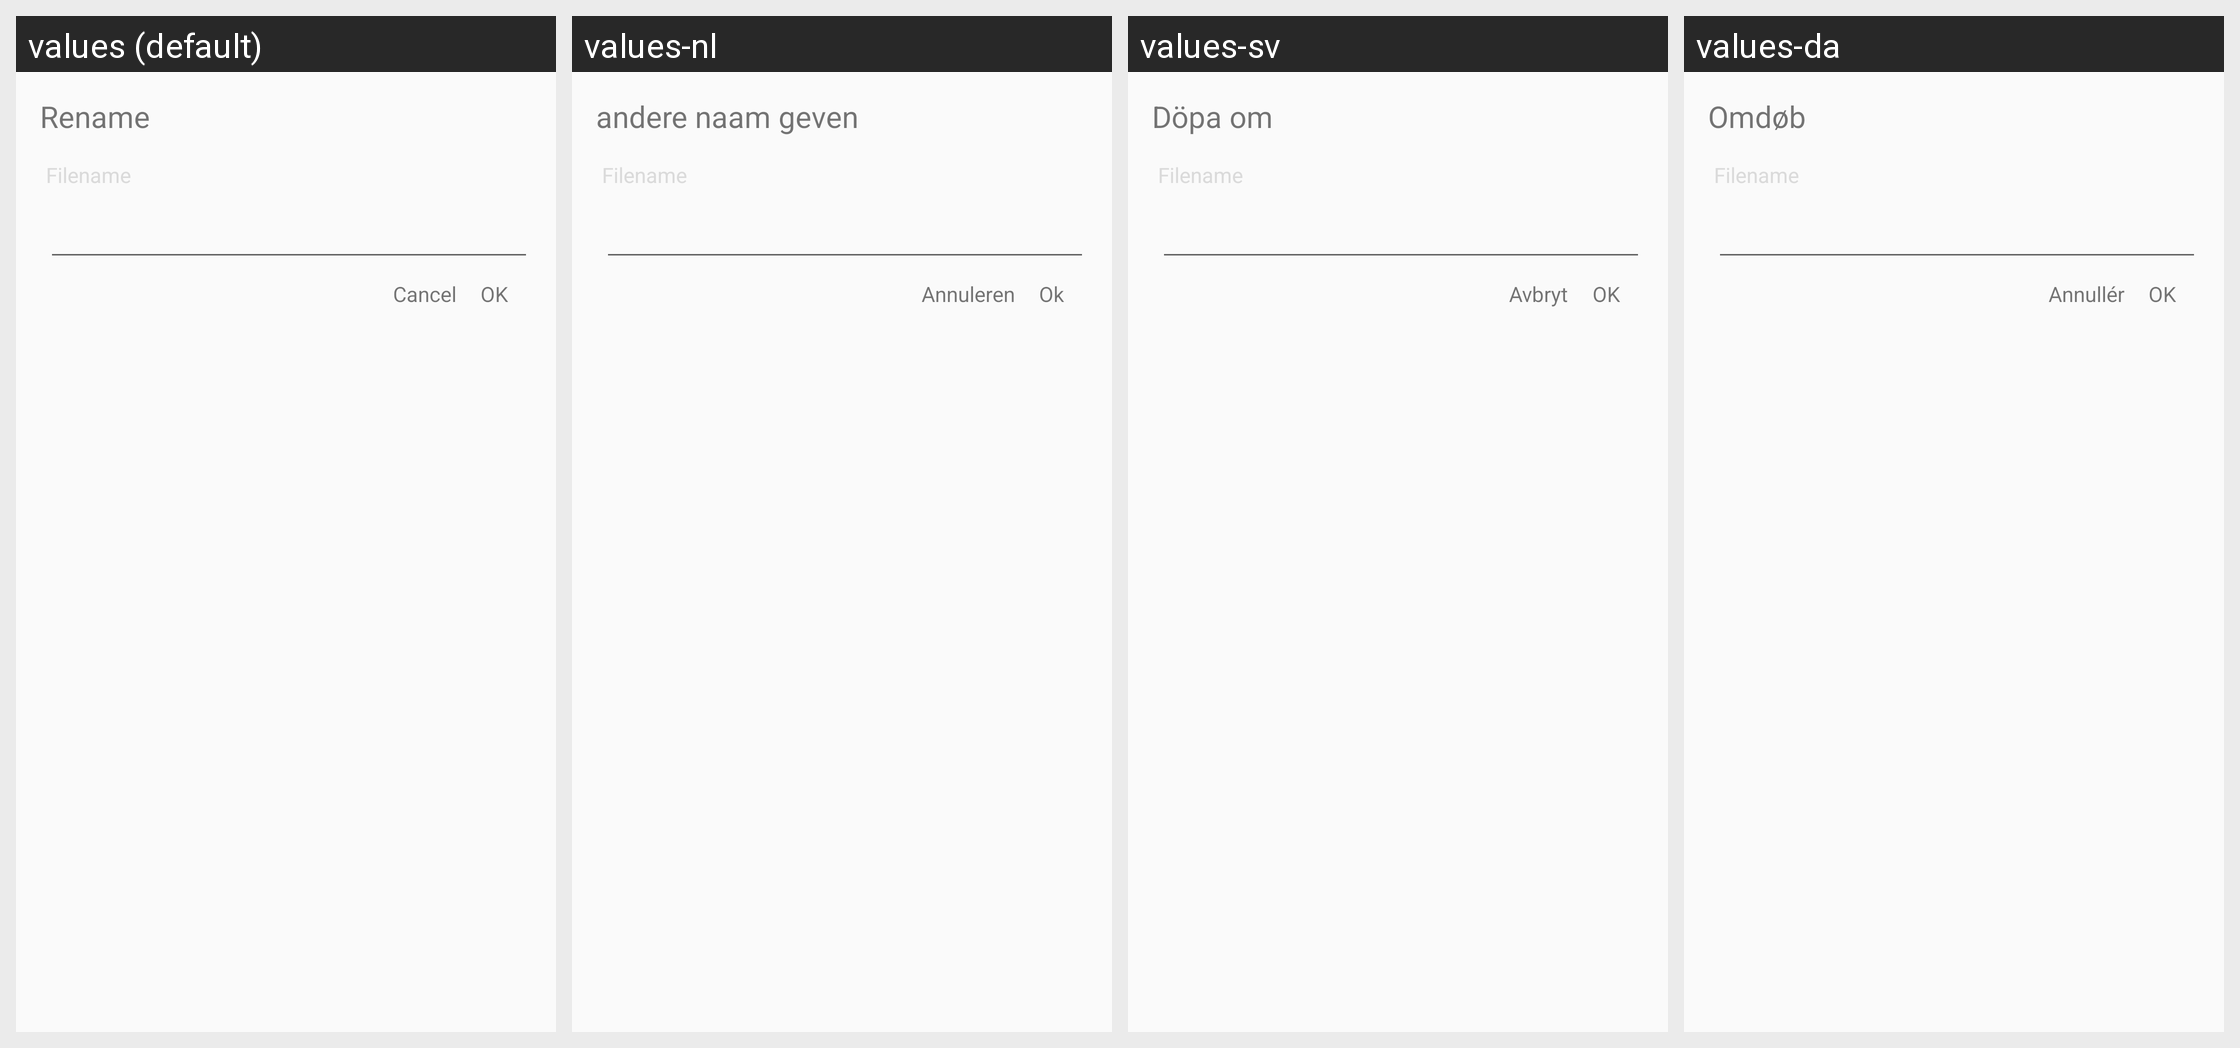

Translations of the strings shown on this Android screen, per locale in the grid:
Android screen res/layout/rename_file_dialog.xml rendered under 4 locales, left to right: values (default), values-nl, values-sv, values-da. Device: Nexus 5 (rendered at 1080×1920; each locale shown at half size, 540×960, under a caption strip naming it); theme Theme.VLC.Transparent.
Other locales in the repository, not shown: values-ar, values-ast, values-be, values-bn-rBD, values-bn-rIN, values-bs, values-ca, values-co, values-cs, values-cy, values-de, values-el, values-en-rGB, values-es, values-es-rMX, values-et, values-eu, values-fa, values-fi, values-fo, values-fr, values-fy, values-gd, values-gl, values-gu-rIN, values-he, values-hi, values-hr, values-hu, values-id, values-is, values-it, values-ja, values-kab, values-km, values-kn, values-ko, values-lt, values-lv, values-ml, values-mr, values-ms, values-my, values-nb, values-ne-rNP, values-or, values-pa, values-pl, values-pt, values-pt-rBR, values-ro, values-ru, values-si, values-sk, values-sl, values-sq, values-sr, values-ta, values-te, values-th, values-tr, values-tt, values-ug, values-uk, values-ur, values-uz, values-vi, values-wa, values-zh-rCN, values-zh-rTW.
Strings drawn on this screen, with the default value and each locale's value (text and hints the layout hard-codes, and strings that could not be matched under every locale, appear in the picture but are not listed):

rename
  values: Rename
  values-nl: andere naam geven
  values-sv: Döpa om
  values-da: Omdøb

file_name
  values: Filename
  values-nl: Filename  [not translated; the default value is used]
  values-sv: Filename  [not translated; the default value is used]
  values-da: Filename  [not translated; the default value is used]

cancel
  values: Cancel
  values-nl: Annuleren
  values-sv: Avbryt
  values-da: Annullér

ok
  values: OK
  values-nl: Ok
  values-sv: OK
  values-da: OK
